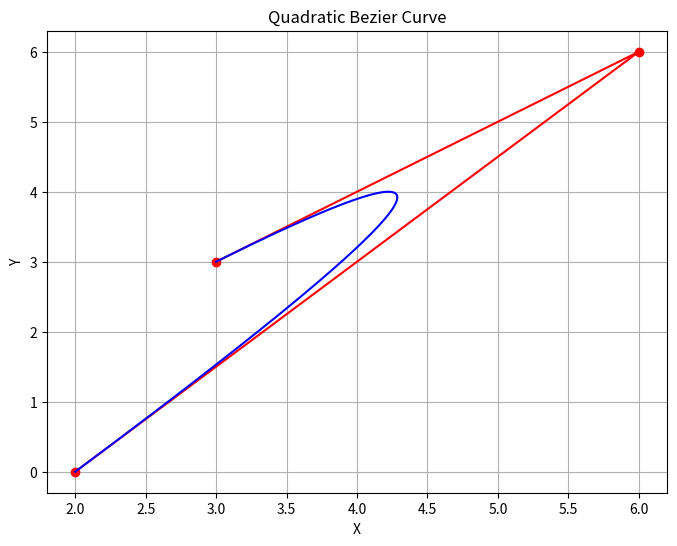

This chart was generated by the following Python code:
import matplotlib.pyplot as plt

def bezier_curve(P0, P1, P2, t):
    Q0 = (1 - t) * P0 + t * P1
    Q1 = (1 - t) * P1 + t * P2
    R0 = (1 - t) * Q0 + t * Q1
    return R0

def divide_and_conquer(P0, P1, P2, threshold=0.01):
    points = [P0]
    def divide(p0, p1, p2, depth=0):
        q0 = (p0 + p1) / 2
        q1 = (p1 + p2) / 2
        r0 = (q0 + q1) / 2
        if depth < threshold:
            points.append(r0)
        else:
            divide(p0, q0, r0, depth / 2)
            divide(r0, q1, p2, depth / 2)
    divide(P0, P1, P2, 1)
    points.append(P2)
    return points

# Define control points
P0 = 2 + 0j
P1 = 6 + 6j
P2 = 3 + 3j


# Generate curve points
curve_points = divide_and_conquer(P0, P1, P2, threshold=0.01)

print(curve_points)
# Plotting
plt.figure(figsize=(8, 6))
plt.plot([P0.real, P1.real, P2.real], [P0.imag, P1.imag, P2.imag], 'ro-')  # Control points and lines
plt.plot([p.real for p in curve_points], [p.imag for p in curve_points], 'b-')  # Bezier curve
plt.xlabel('X')
plt.ylabel('Y')
plt.title('Quadratic Bezier Curve')
plt.grid(True)
plt.show()